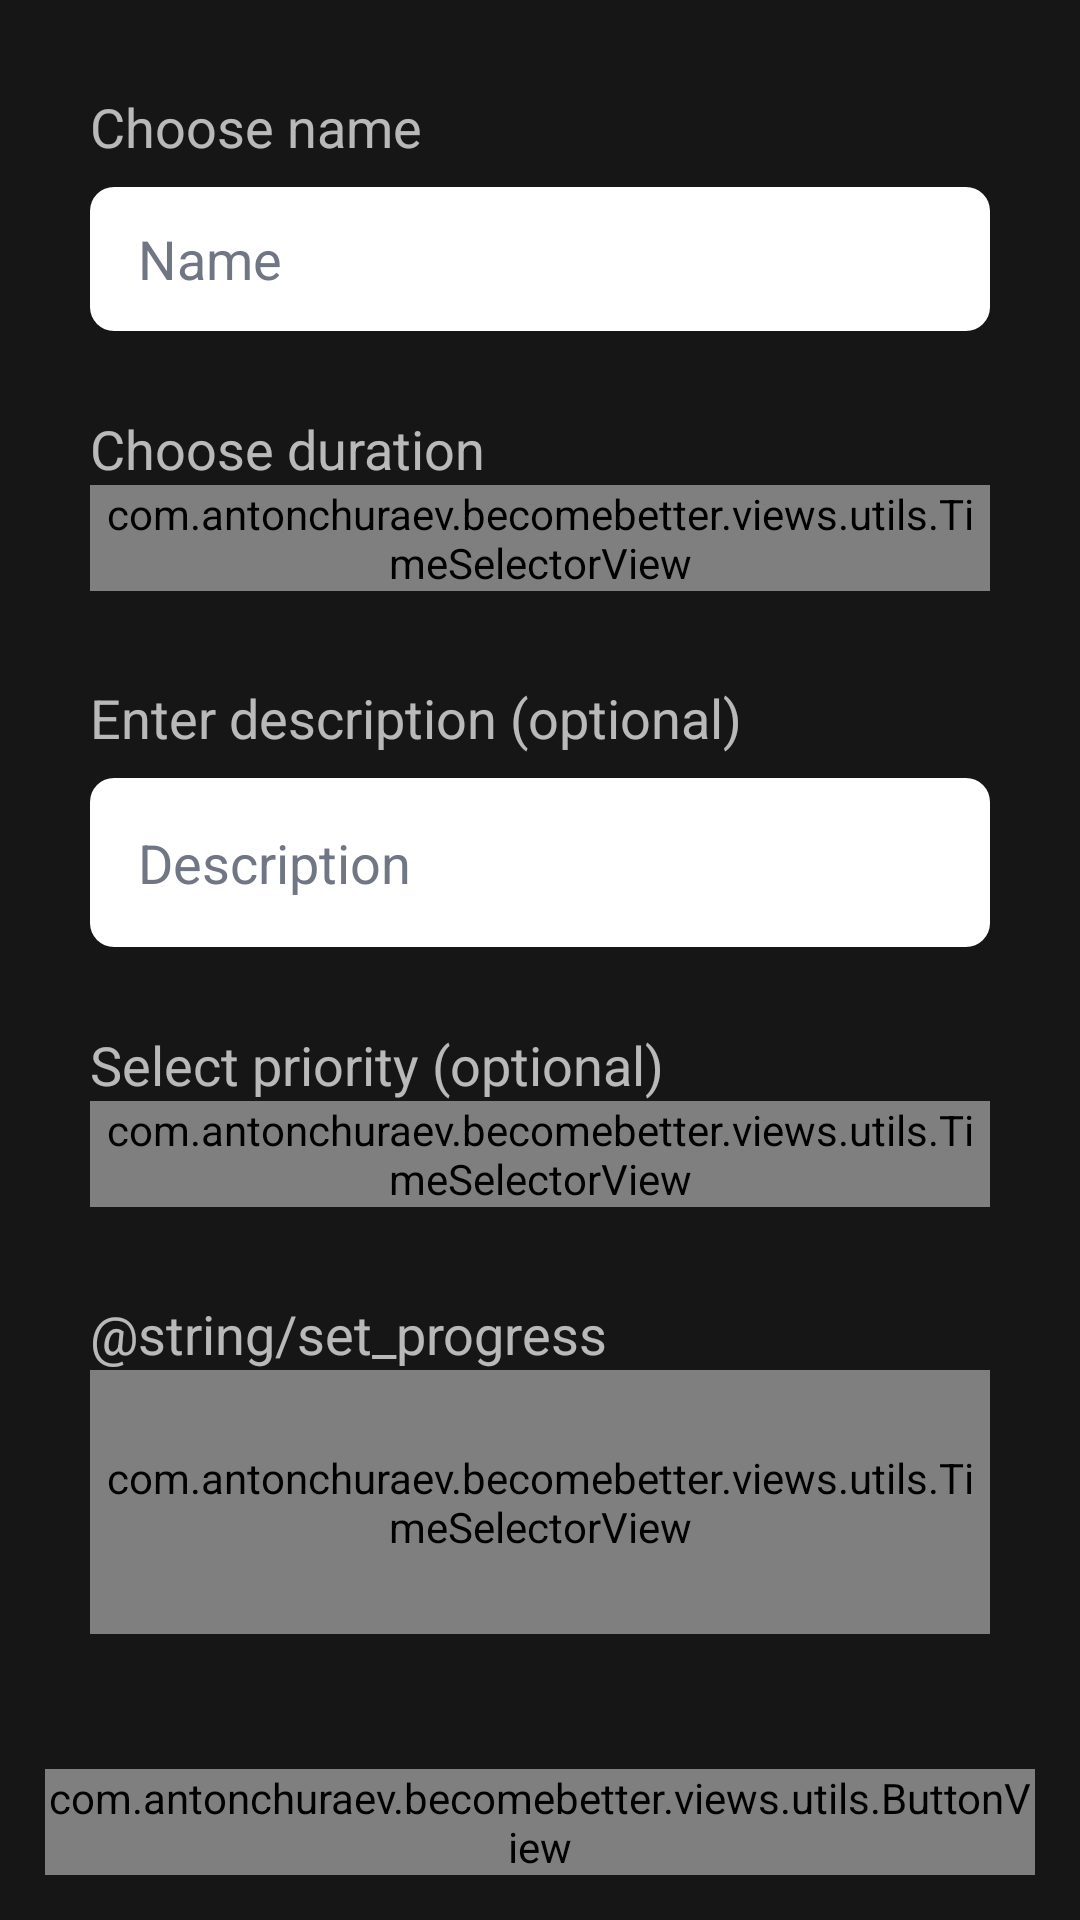

Produce the Android XML layout that renders to this screen, including the resource entries it uses.
<!-- AndroidManifest.xml: application theme Theme.BecomeBetter -->
<!-- res/layout/fragment_create_goal.xml -->
<?xml version="1.0" encoding="utf-8"?>
<layout xmlns:tools="http://schemas.android.com/tools"
    xmlns:android="http://schemas.android.com/apk/res/android"
    xmlns:app="http://schemas.android.com/apk/res-auto">

<androidx.appcompat.widget.LinearLayoutCompat
    android:layout_width="match_parent"
    android:layout_height="match_parent"
    android:orientation="vertical"
    android:background="@color/black_background"
    >

    <ScrollView
        android:layout_width="match_parent"
        android:layout_height="wrap_content"
        android:fillViewport="true"
        android:layout_weight="1"
        >

        <LinearLayout
            android:id="@+id/llCreate"
            android:layout_width="match_parent"
            android:layout_height="match_parent"
            android:orientation="vertical"
            android:padding="30dp">

            <TextView
                android:layout_width="match_parent"
                android:layout_height="wrap_content"
                android:text="@string/create_name"
                android:textSize="18sp"

                />

            <com.google.android.material.textfield.TextInputEditText
                android:id="@+id/edName"
                android:layout_width="match_parent"
                android:layout_height="48dp"
                android:layout_marginTop="5dp"
                android:background="@drawable/shape_rectangle_r_8"
                android:hint="@string/name"
                android:inputType="text"
                android:maxLength="50"
                android:paddingStart="16dp"
                android:textColor="@color/black"
                android:textColorHint="@color/с717685"
                android:translationY="3dp" />


            <TextView
                android:layout_width="match_parent"
                android:layout_height="wrap_content"
                android:layout_marginTop="30dp"
                android:text="@string/select_date"
                android:textSize="18sp" />

            <com.antonchuraev.becomebetter.views.utils.TimeSelectorView
                android:id="@+id/durationTimeSelector"
                android:layout_width="match_parent"
                android:layout_height="wrap_content"
                app:type="duration">

            </com.antonchuraev.becomebetter.views.utils.TimeSelectorView>

            <TextView
                android:layout_width="match_parent"
                android:layout_height="wrap_content"
                android:layout_marginTop="30dp"
                android:text="@string/set_description"
                android:textSize="18sp" />

            <com.google.android.material.textfield.TextInputEditText
                android:id="@+id/edDescription"
                android:layout_width="match_parent"
                android:layout_height="wrap_content"
                android:layout_marginTop="5dp"
                android:background="@drawable/shape_rectangle_r_8"
                android:gravity="start"
                android:hint="@string/description"
                android:inputType="textMultiLine"
                android:maxLength="300"
                android:padding="16dp"
                android:textColor="@color/black"
                android:textColorHint="@color/с717685"
                android:translationY="3dp" />

            <TextView
                android:layout_width="match_parent"
                android:layout_height="wrap_content"
                android:layout_marginTop="30dp"
                android:text="@string/set_priority"
                android:textSize="18sp" />

            <com.antonchuraev.becomebetter.views.utils.TimeSelectorView
                android:id="@+id/priorityTimeSelector"
                android:layout_width="match_parent"
                android:layout_height="wrap_content"
                app:type="priority">

            </com.antonchuraev.becomebetter.views.utils.TimeSelectorView>

            <TextView
                android:layout_width="match_parent"
                android:layout_height="wrap_content"
                android:layout_marginTop="30dp"
                android:text="@string/set_progress"
                android:textSize="18sp" />

            <com.antonchuraev.becomebetter.views.utils.TimeSelectorView
                android:id="@+id/progressSelector"
                android:layout_width="match_parent"
                android:layout_height="match_parent"
                app:type="progress">

            </com.antonchuraev.becomebetter.views.utils.TimeSelectorView>

        </LinearLayout>
    </ScrollView>

    <com.antonchuraev.becomebetter.views.utils.ButtonView
        android:id="@+id/btCreate"
        android:layout_width="match_parent"
        android:layout_gravity="bottom"
        android:layout_height="wrap_content"
        android:layout_margin="15dp"
        android:text="@string/create"
        />

    <com.antonchuraev.becomebetter.views.utils.ButtonView
        android:id="@+id/btDelete"
        android:layout_width="match_parent"
        android:layout_height="wrap_content"
        android:layout_gravity="bottom"
        android:layout_marginHorizontal="15dp"
        android:layout_marginBottom="15dp"
        android:visibility="gone"
        app:buttonType="delete"
        tools:visibility="visible" />

</androidx.appcompat.widget.LinearLayoutCompat>

</layout>
<!-- resources referenced by this layout -->
<resources>
  <color name="black">#000000</color>
  <color name="black_background">#161616</color>
  <!-- drawable shape_rectangle_r_8 (drawable) -->
  <?xml version="1.0" encoding="utf-8"?>
  <shape android:shape="rectangle"
      xmlns:android="http://schemas.android.com/apk/res/android">
      <solid android:color="@color/white" />
      <corners android:radius="8dp" />
  
  </shape>
  <string name="create">Create</string>
  <string name="create_name">Choose name</string>
  <string name="description">Description</string>
  <string name="name">Name</string>
  <string name="select_date">Choose duration</string>
  <string name="set_description">Enter description (optional)</string>
  <string name="set_priority">Select priority (optional)</string>
  <style name="Theme.BecomeBetter" parent="Theme.MaterialComponents.NoActionBar">
          
          <item name="colorPrimary">@color/white</item>
          <item name="colorPrimaryDark">@color/black_background</item>
          <item name="colorAccent">@color/main_blue</item>
          
          <item name="android:windowTranslucentStatus">false</item>
          <item name="android:windowLightStatusBar">false</item>
      </style>
  <color name="white">#FFFFFFFF</color>
  <color name="main_blue">#00BFFF</color>
</resources>
